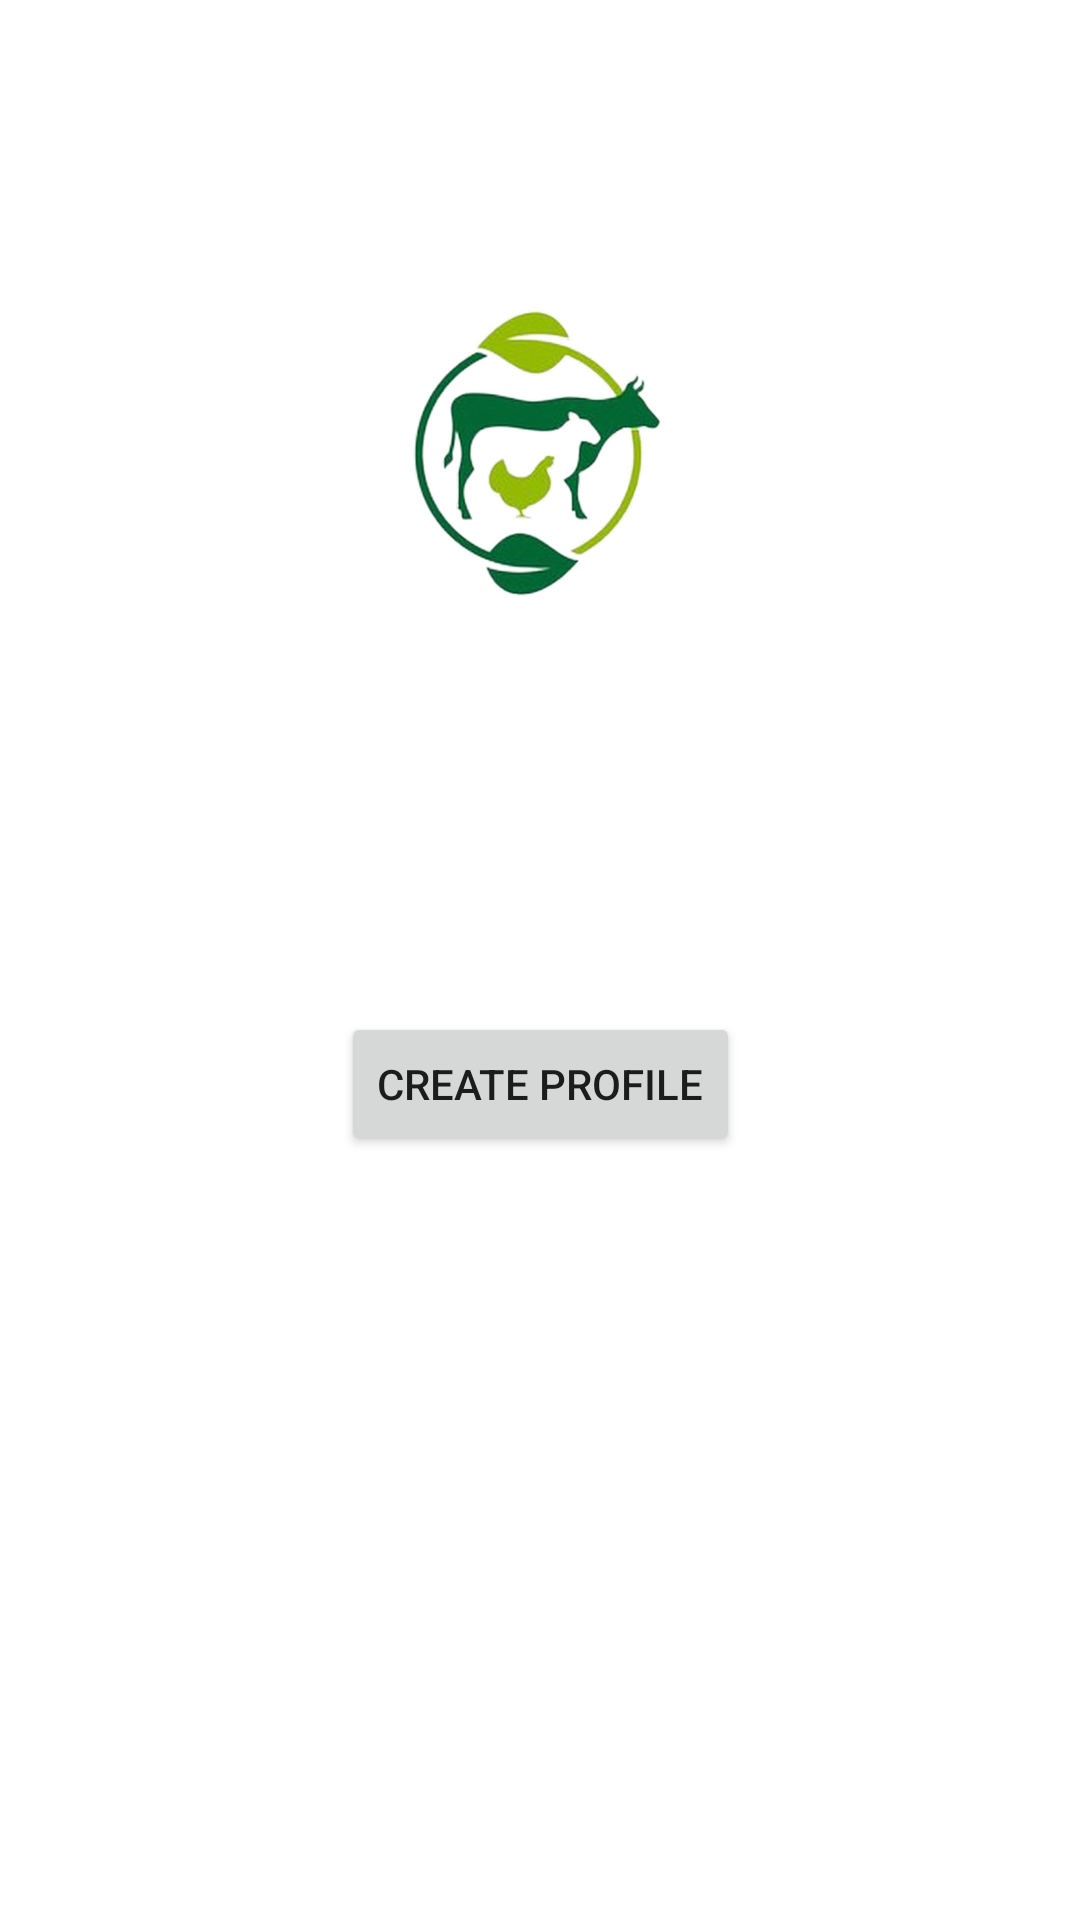

Here is an Android app screen rendered from its layout file. Give the layout XML and the strings, colors and styles it references.
<!-- AndroidManifest.xml: application theme Theme.SFDC -->
<!-- res/layout/activity_dashboard.xml -->
<?xml version="1.0" encoding="utf-8"?>
<androidx.constraintlayout.widget.ConstraintLayout xmlns:android="http://schemas.android.com/apk/res/android"
    xmlns:app="http://schemas.android.com/apk/res-auto"
    xmlns:tools="http://schemas.android.com/tools"
    android:layout_width="match_parent"
    android:layout_height="match_parent"
    tools:context=".Dashboard">

    <TextView
        android:id="@+id/textView2"
        android:layout_width="245dp"
        android:layout_height="125dp"
        android:layout_marginStart="192dp"
        android:layout_marginLeft="192dp"
        android:layout_marginTop="282dp"
        android:layout_marginEnd="161dp"
        android:layout_marginRight="161dp"
        android:layout_marginBottom="430dp"
        android:gravity="center_horizontal"
        android:text="Welcome to Smart Farming Disease Control "
        android:textAlignment="center"
        android:textColor="#5B8031"
        android:textSize="25sp"
        android:textStyle="bold"
        app:layout_constraintBottom_toBottomOf="parent"
        app:layout_constraintEnd_toEndOf="parent"
        app:layout_constraintHorizontal_bias="0.582"
        app:layout_constraintStart_toStartOf="parent"
        app:layout_constraintTop_toTopOf="parent"
        app:layout_constraintVertical_bias="0.377" />

    <ImageView
        android:id="@+id/imageView2"
        android:layout_width="158dp"
        android:layout_height="130dp"
        android:layout_marginTop="33dp"
        android:layout_marginBottom="36dp"
        app:layout_constraintBottom_toTopOf="@+id/textView2"
        app:layout_constraintEnd_toEndOf="parent"
        app:layout_constraintStart_toStartOf="parent"
        app:layout_constraintTop_toTopOf="parent"
        app:srcCompat="@drawable/smdc" />

    <Button
        android:id="@+id/button"
        android:layout_width="wrap_content"
        android:layout_height="wrap_content"
        android:layout_marginTop="91dp"
        android:layout_marginBottom="185dp"
        android:text="Create Profile"
        app:layout_constraintBottom_toBottomOf="parent"
        app:layout_constraintEnd_toEndOf="parent"
        app:layout_constraintStart_toStartOf="parent"
        app:layout_constraintTop_toBottomOf="@+id/textView2" />

</androidx.constraintlayout.widget.ConstraintLayout>
<!-- resources referenced by this layout -->
<resources>
  <!-- drawable smdc: png bitmap (drawable-hdpi, 102419 bytes) -->
  <style name="Theme.SFDC" parent="Theme.MaterialComponents.DayNight.NoActionBar">
          
          <item name="colorPrimary">@color/purple_500</item>
          <item name="colorPrimaryVariant">@color/cardview_dark_background</item>
          <item name="colorOnPrimary">@color/white</item>
          
          <item name="colorSecondary">@color/teal_200</item>
          <item name="colorSecondaryVariant">@color/teal_700</item>
          <item name="colorOnSecondary">@color/black</item>
          
          <item name="android:statusBarColor" tools:targetApi="l">?attr/colorPrimaryVariant</item>
          
      </style>
  <color name="purple_500">@color/purple_200</color>
  <color name="cardview_dark_background">#424242</color>
  <color name="white">#FFFFFFFF</color>
  <color name="teal_200">@color/teal_700</color>
  <color name="teal_700">#FF018786</color>
  <color name="black">#FF000000</color>
  <color name="purple_200">#345C58</color>
</resources>
